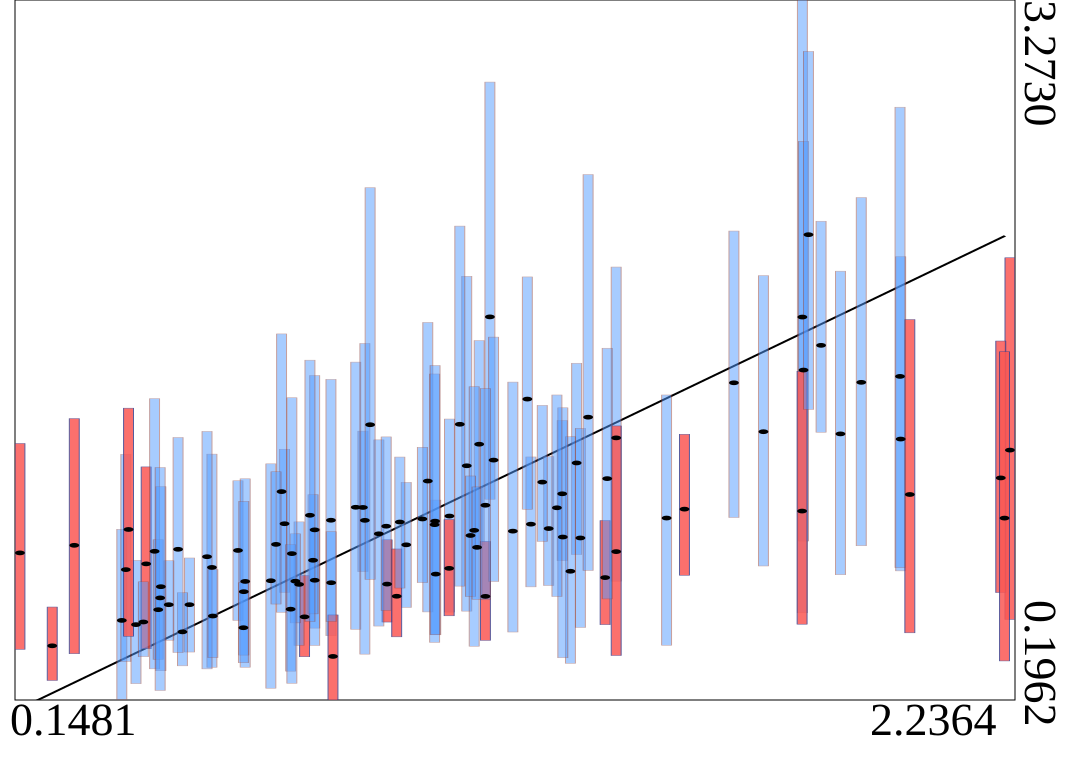

Source data for this figure (header and first rows):
truth	estimates	95HPDlow	95HPDup
0.608	0.8536	0.5462	1.16
0.7485	0.5617	0.3863	0.7429
0.9629	0.8783	0.603	1.153
1.382	0.7343	0.5275	0.9849
1.091	1.226	0.5867	2.059
0.553	0.7789	0.34	1.277
1.117	1.321	0.8774	1.776
0.3929	0.5275	0.268	0.8103
1.322	1.238	0.8356	1.677
0.5057	0.6152	0.407	0.8205
2.006	1.343	0.7637	2.145
1.263	0.9498	0.6994	1.266
1.879	1.366	0.7468	2.081
0.8041	0.9864	0.4791	1.606
0.6773	0.7204	0.248	1.234
1.292	1.103	0.8092	1.425
0.3629	0.5461	0.1988	0.9467
1.054	1.005	0.5826	1.431
0.6232	0.7174	0.3402	1.169
1.309	0.7621	0.3574	1.354
0.9225	0.7057	0.5389	0.9004
0.7699	0.7226	0.5122	0.9493
1.025	0.7496	0.4828	1.075
0.7698	0.9441	0.4359	1.623
1.008	1.159	0.5833	1.856
0.4143	0.7946	0.4216	1.221
1.293	0.9125	0.3818	1.481
0.3714	0.7693	0.3655	1.276
0.8715	1.043	0.7606	1.378
1.188	0.9384	0.495	1.594
0.7369	0.7044	0.4362	0.9792
1.923	1.592	0.8741	2.405
2.025	1.1	0.4915	1.868
0.7062	0.971	0.6689	1.299
1.406	1.348	0.7185	2.099
1.139	1.88	1.079	2.912
1.55	1.035	0.7444	1.364
0.6203	0.6723	0.3936	1.07
0.729	0.7185	0.5351	0.9267
1.838	1.755	1.373	2.301
1.654	1.59	0.9983	2.258
1.406	0.8484	0.3919	1.401
1.512	0.996	0.4369	1.537
0.7	1.112	0.5816	1.805
1.13	0.6517	0.4585	0.8932
0.1481	0.8428	0.4189	1.324
2.236	1.295	0.5503	2.14
0.6882	0.8802	0.6179	1.2
0.2627	0.8761	0.3996	1.433
1.147	1.251	0.7171	1.791
0.7664	0.8104	0.5748	1.099
1.799	1.879	0.5795	3.273
0.3771	0.9458	0.4762	1.479
0.8564	1.043	0.5069	1.681
0.4908	0.4957	0.3463	0.668
0.5427	0.826	0.333	1.377
1.226	0.9691	0.6935	1.265
1.106	0.9418	0.4325	1.573
1.801	1.646	0.8948	2.652
0.4816	0.8586	0.405	1.35
... 40 more rows
